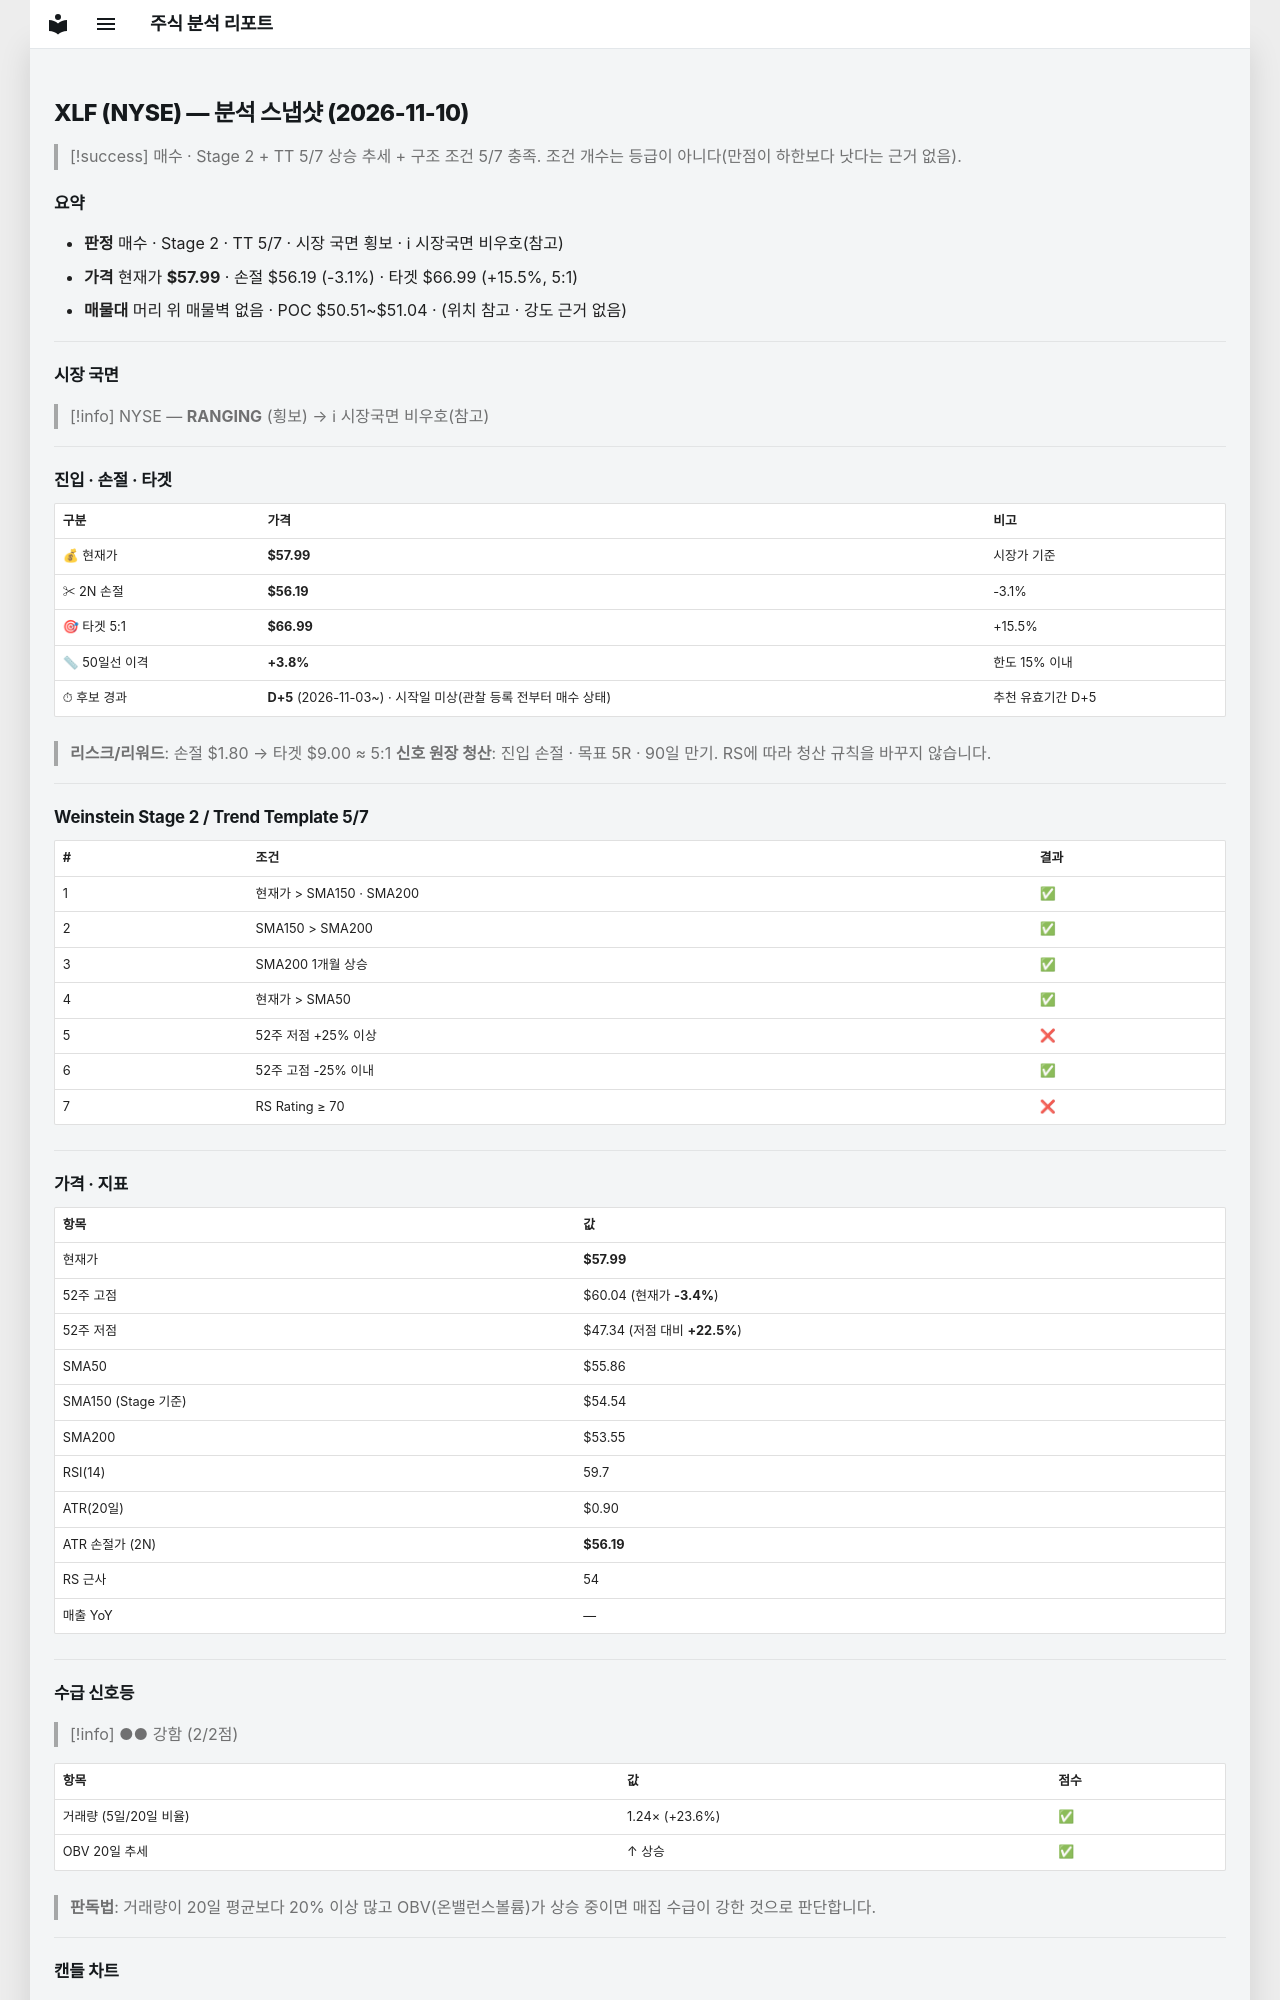

repository: soloandco/stock-reports · page: snapshots/XLF-2026-11-10/index.html · generator: mkdocs

---
type: analysis-snapshot
title: XLF 분석 스냅샷
ticker: XLF
market: NYSE
created: 2026-11-10
updated: 2026-11-10
bar-date: 2026-11-09
verdict: 매수관찰
real-rr: 0.22
sma50-gap-pct: 3.8
candidate-days: 5
candidate-since: 2026-11-03
candidate-start-unknown: true
weekly-position: 저항대재진입
weekly-overhead-price: 58.39
weekly-overhead-pct: 0.7
stage: 2
trend-template-score: 5
tt-max: 7
ma-set: sma-50-150-200
price: 57.9900016784668
stop-price: 56.18948680920684
market-regime: RANGING
supply-demand-score: 2/2
supply-demand-label: 강함
status: tracking
tags:
  - stock-agent
  - watchlist
  - XLF
  - analysis
related:
  - "[[analysis-template]]"
---

# XLF (NYSE) — 분석 스냅샷 (2026-11-10)

> [!success] 매수 · Stage 2 + TT 5/7
> 상승 추세 + 구조 조건 5/7 충족. 조건 개수는 등급이 아니다(만점이 하한보다 낫다는 근거 없음).

## 요약

- **판정** 매수 · Stage 2 · TT 5/7 · 시장 국면 횡보 · ℹ 시장국면 비우호(참고)
- **가격** 현재가 **$57.99** · 손절 $56.19 (-3.1%) · 타겟 $66.99 (+15.5%, 5:1)
- **매물대** 머리 위 매물벽 없음 · POC $50.51~$51.04 · (위치 참고 · 강도 근거 없음)

---

## 시장 국면

> [!info] NYSE — **RANGING** (횡보) → ℹ 시장국면 비우호(참고)

---

## 진입 · 손절 · 타겟

| 구분 | 가격 | 비고 |
|------|------|------|
| 💰 현재가 | **$57.99** | 시장가 기준 |
| ✂ 2N 손절 | **$56.19** | -3.1% |
| 🎯 타겟 5:1 | **$66.99** | +15.5% |
| 📏 50일선 이격 | **+3.8%** | 한도 15% 이내 |
| ⏱ 후보 경과 | **D+5** (2026-11-03~) · 시작일 미상(관찰 등록 전부터 매수 상태) | 추천 유효기간 D+5 |

> **리스크/리워드**: 손절 $1.80 → 타겟 $9.00 ≈ 5:1
> **신호 원장 청산**: 진입 손절 · 목표 5R · 90일 만기. RS에 따라 청산 규칙을 바꾸지 않습니다.

---

## Weinstein Stage 2 / Trend Template 5/7

| # | 조건 | 결과 |
|---|------|------|
| 1 | 현재가 > SMA150 · SMA200 | ✅ |
| 2 | SMA150 > SMA200 | ✅ |
| 3 | SMA200 1개월 상승 | ✅ |
| 4 | 현재가 > SMA50 | ✅ |
| 5 | 52주 저점 +25% 이상 | ❌ |
| 6 | 52주 고점 -25% 이내 | ✅ |
| 7 | RS Rating ≥ 70 | ❌ |

---

## 가격 · 지표

| 항목 | 값 |
|------|---|
| 현재가 | **$57.99** |
| 52주 고점 | $60.04 (현재가 **-3.4%**) |
| 52주 저점 | $47.34 (저점 대비 **+22.5%**) |
| SMA50 | $55.86 |
| SMA150 (Stage 기준) | $54.54 |
| SMA200 | $53.55 |
| RSI(14) | 59.7 |
| ATR(20일) | $0.90 |
| ATR 손절가 (2N) | **$56.19** |
| RS 근사 | 54 |
| 매출 YoY | — |

---
## 수급 신호등

> [!info] ●● 강함 (2/2점)

| 항목 | 값 | 점수 |
|------|------|------|
| 거래량 (5일/20일 비율) | 1.24× (+23.6%) | ✅ |
| OBV 20일 추세 | ↑ 상승 | ✅ |

> **판독법**: 거래량이 20일 평균보다 20% 이상 많고 OBV(온밸런스볼륨)가 상승 중이면 매집 수급이 강한 것으로 판단합니다.

---
